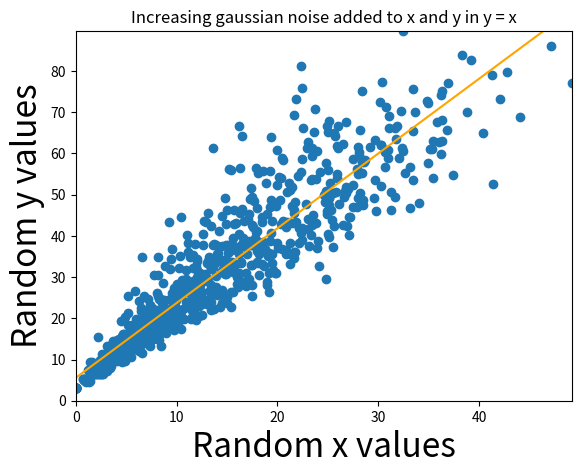

Write the Python code that produced this figure.
import matplotlib.pyplot as plt
import numpy as np

xValues, yValues = [], []
scatteredness = 0.2
m = 2
c = 3
for i in range(40):
    for j in range(40-i):
        xValues.append(i + i*np.random.normal(0,scatteredness))
        yValues.append(m*i + i*np.random.normal(0,scatteredness) + c)
xValues.append(100)
yValues.append(10000)
plt.xlabel('Random x values', fontsize = 24)
plt.ylabel('Random y values', fontsize = 24)
plt.title('Increasing gaussian noise added to x and y in y = x')

# once problem is solved, try removing outlier (100,10000) by
# uncommenting (remove ''') following lines:
xValues = xValues[:-1]
yValues = yValues[:-1]

# Estimating m
n = len(xValues)
xValues = np.array(xValues)
#write formulae of numerator and denominator of m below:-
mNum = n*np.sum(xValues*yValues) - np.sum(xValues)*np.sum(yValues)
mDen = n*np.sum(xValues*xValues) - np.sum(xValues)*np.sum(xValues)
mEst = mNum/mDen

# Estimating c
# write formulae for c below:-
# cEst = np.sum(yValues)*(np.sum(xValues)**2)-np.sum(xValues*yValues)*np.sum(yValues)
cEst = (np.sum(yValues) - mEst*np.sum(xValues))/n
print(cEst)

# dropping outlier/last element (100,10000) only in the view to zoomin:-
plt.xlim(0,max(xValues[:-1]))
plt.ylim(0,max(yValues[:-1]))

plt.scatter(xValues, yValues)

# uncomment following to show estimated line fit in orange:-
plt.plot(xValues, mEst*xValues + cEst, color='orange')

plt.show()
